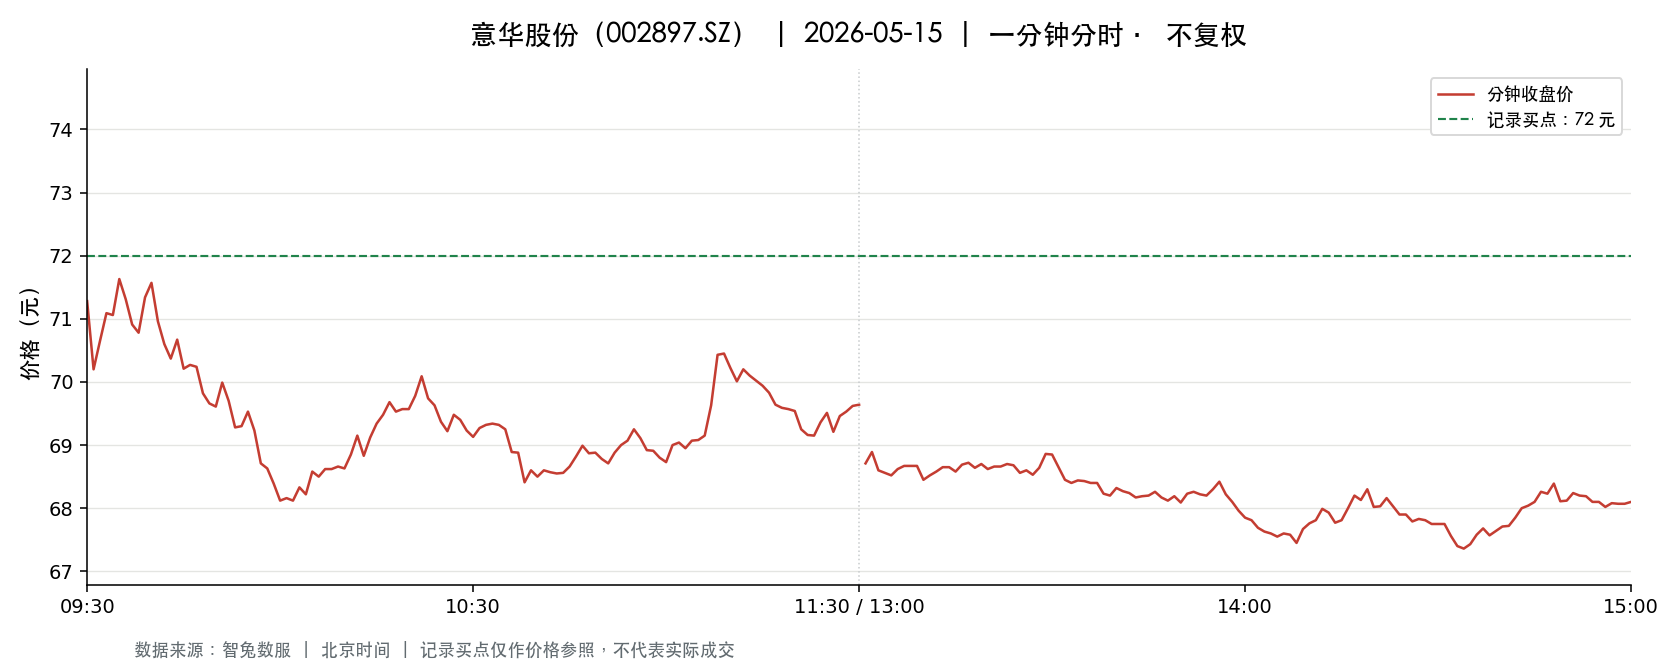

The table this chart was drawn from, first rows:
t, o, h, l, c, v, a, pc, sf
2026-05-15 09:30:00, 71.28, 71.28, 71.28, 71.28, 518.0, 3689167, 70.01, 0.0
2026-05-15 09:31:00, 71.25, 71.35, 70.04, 70.2, 3142, 22107705, 71.28, 0.0
2026-05-15 09:32:00, 70.28, 70.65, 70.28, 70.65, 2260, 15913296, 70.2, 0.0
2026-05-15 09:33:00, 70.78, 71.09, 70.78, 71.09, 1480, 10495688, 70.65, 0.0
2026-05-15 09:34:00, 71.0, 71.1, 70.85, 71.06, 1291, 9160507, 71.09, 0.0
2026-05-15 09:35:00, 71.26, 71.8, 71.22, 71.63, 2729, 19514441, 71.06, 0.0
2026-05-15 09:36:00, 71.69, 71.77, 71.31, 71.31, 1633, 11682527, 71.63, 0.0
2026-05-15 09:37:00, 71.31, 71.59, 70.91, 70.91, 2692, 19209705, 71.31, 0.0
2026-05-15 09:38:00, 71.1, 71.1, 70.67, 70.78, 1108, 7857847, 70.91, 0.0
2026-05-15 09:39:00, 70.91, 71.49, 70.91, 71.34, 1756, 12479480, 70.78, 0.0
2026-05-15 09:40:00, 71.58, 71.89, 71.57, 71.57, 2312, 16564949, 71.34, 0.0
2026-05-15 09:41:00, 71.64, 71.68, 70.9, 70.96, 1237, 8812376, 71.57, 0.0
2026-05-15 09:42:00, 70.95, 70.95, 70.6, 70.6, 1234, 8729789, 70.96, 0.0
2026-05-15 09:43:00, 70.53, 70.53, 70.34, 70.37, 1139, 8018155, 70.6, 0.0
2026-05-15 09:44:00, 70.41, 70.95, 70.41, 70.67, 1339, 9458261, 70.37, 0.0
2026-05-15 09:45:00, 70.63, 70.63, 70.21, 70.21, 1691, 11900596, 70.67, 0.0
2026-05-15 09:46:00, 70.32, 70.32, 70.22, 70.27, 760.0, 5339311, 70.21, 0.0
2026-05-15 09:47:00, 70.27, 70.27, 70.11, 70.24, 960.0, 6740533, 70.27, 0.0
2026-05-15 09:48:00, 70.24, 70.3, 69.8, 69.82, 1230, 8613452, 70.24, 0.0
2026-05-15 09:49:00, 69.82, 69.87, 69.66, 69.66, 1226, 8554742, 69.82, 0.0
2026-05-15 09:50:00, 69.66, 69.66, 69.49, 69.61, 2061, 14338568, 69.66, 0.0
2026-05-15 09:51:00, 69.61, 69.99, 69.53, 69.99, 2148, 14968583, 69.61, 0.0
2026-05-15 09:52:00, 70.08, 70.08, 69.6, 69.7, 725.0, 5061497, 69.99, 0.0
2026-05-15 09:53:00, 69.67, 69.67, 69.28, 69.28, 1292, 8976725, 69.7, 0.0
2026-05-15 09:54:00, 69.21, 69.3, 69.08, 69.3, 1117, 7727676, 69.28, 0.0
2026-05-15 09:55:00, 69.32, 69.63, 69.32, 69.53, 3722, 25864522, 69.3, 0.0
2026-05-15 09:56:00, 69.54, 69.54, 69.22, 69.23, 746.0, 5177303, 69.53, 0.0
2026-05-15 09:57:00, 69.22, 69.22, 68.71, 68.71, 1602, 11053378, 69.23, 0.0
2026-05-15 09:58:00, 68.68, 68.68, 68.36, 68.63, 3507, 24023364, 68.71, 0.0
2026-05-15 09:59:00, 68.51, 68.51, 68.33, 68.39, 1490, 10185088, 68.63, 0.0
2026-05-15 10:00:00, 68.45, 68.5, 68.12, 68.12, 1599, 10924431, 68.39, 0.0
2026-05-15 10:01:00, 68.12, 68.22, 68.06, 68.16, 2014, 13720795, 68.12, 0.0
2026-05-15 10:02:00, 68.19, 68.19, 67.99, 68.12, 1792, 12198034, 68.16, 0.0
2026-05-15 10:03:00, 68.13, 68.33, 68.08, 68.33, 3814, 25974466, 68.12, 0.0
2026-05-15 10:04:00, 68.22, 68.23, 68.15, 68.22, 381.0, 2598363, 68.33, 0.0
2026-05-15 10:05:00, 68.22, 68.58, 68.22, 68.58, 705.0, 4826081, 68.22, 0.0
2026-05-15 10:06:00, 68.55, 68.55, 68.4, 68.5, 405.0, 2772595, 68.58, 0.0
2026-05-15 10:07:00, 68.5, 68.62, 68.38, 68.62, 737.0, 5042522, 68.5, 0.0
2026-05-15 10:08:00, 68.62, 68.8, 68.55, 68.62, 653.0, 4489376, 68.62, 0.0
2026-05-15 10:09:00, 68.58, 68.66, 68.47, 68.66, 305.0, 2091074, 68.62, 0.0
2026-05-15 10:10:00, 68.66, 68.68, 68.52, 68.63, 644.0, 4420342, 68.66, 0.0
2026-05-15 10:11:00, 68.65, 68.88, 68.64, 68.85, 289.0, 1987345, 68.63, 0.0
2026-05-15 10:12:00, 68.85, 69.21, 68.85, 69.15, 746.0, 5148577, 68.85, 0.0
2026-05-15 10:13:00, 69.11, 69.11, 68.83, 68.83, 553.0, 3815840, 69.15, 0.0
2026-05-15 10:14:00, 68.81, 69.12, 68.71, 69.12, 912.0, 6284408, 68.83, 0.0
2026-05-15 10:15:00, 69.18, 69.34, 69.12, 69.34, 493.0, 3411735, 69.12, 0.0
2026-05-15 10:16:00, 69.37, 69.7, 69.37, 69.48, 511.0, 3553555, 69.34, 0.0
2026-05-15 10:17:00, 69.47, 69.68, 69.29, 69.68, 618.0, 4294082, 69.48, 0.0
2026-05-15 10:18:00, 69.66, 69.66, 69.5, 69.53, 533.0, 3709663, 69.68, 0.0
2026-05-15 10:19:00, 69.53, 69.7, 69.53, 69.57, 422.0, 2936589, 69.53, 0.0
2026-05-15 10:20:00, 69.56, 69.57, 69.53, 69.57, 277.0, 1926698, 69.57, 0.0
2026-05-15 10:21:00, 69.57, 69.78, 69.48, 69.78, 311.0, 2167048, 69.57, 0.0
2026-05-15 10:22:00, 69.79, 70.09, 69.77, 70.09, 484.0, 3385732, 69.78, 0.0
2026-05-15 10:23:00, 70.07, 70.07, 69.74, 69.74, 499.0, 3488463, 70.09, 0.0
2026-05-15 10:24:00, 69.73, 69.73, 69.62, 69.63, 216.0, 1505300, 69.74, 0.0
2026-05-15 10:25:00, 69.63, 69.63, 69.37, 69.37, 410.0, 2847723, 69.63, 0.0
2026-05-15 10:26:00, 69.37, 69.4, 69.21, 69.22, 282.0, 1955370, 69.37, 0.0
2026-05-15 10:27:00, 69.28, 69.48, 69.21, 69.48, 218.0, 1511826, 69.22, 0.0
2026-05-15 10:28:00, 69.45, 69.5, 69.4, 69.4, 253.0, 1756545, 69.48, 0.0
2026-05-15 10:29:00, 69.4, 69.42, 69.23, 69.23, 340.0, 2357320, 69.4, 0.0
... 181 more rows
